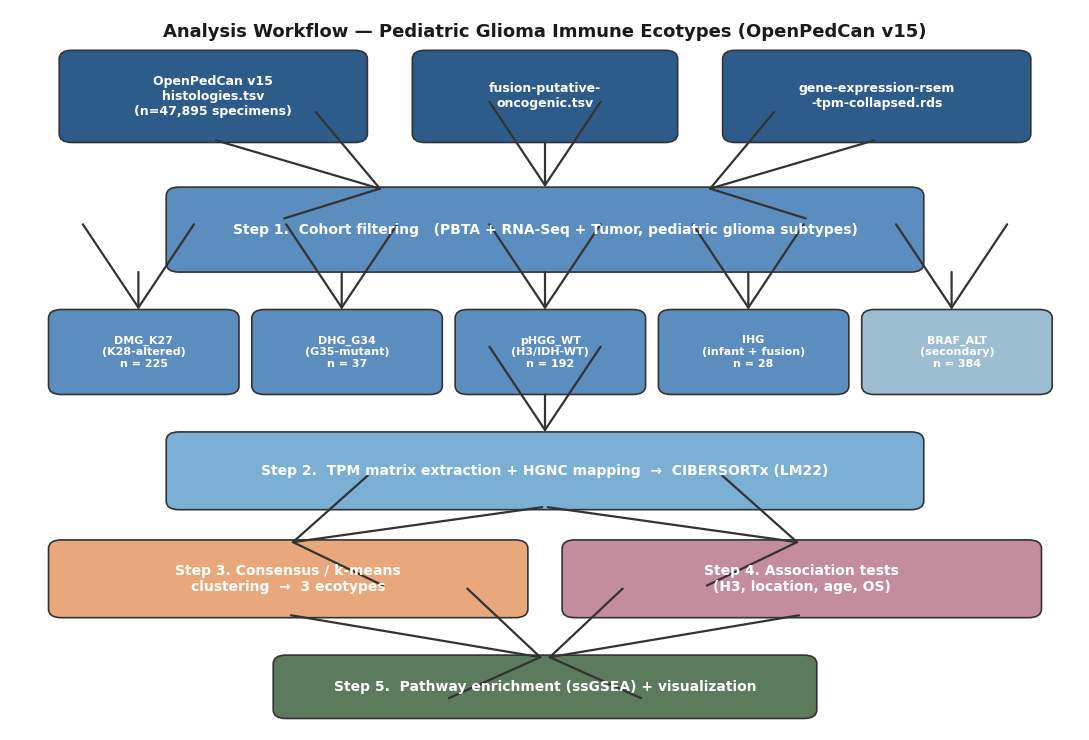

Here is the Python script that generated this plot:
"""Generate a simple workflow PNG using matplotlib."""
import matplotlib.pyplot as plt
import matplotlib.patches as patches
from matplotlib.patches import FancyArrowPatch, FancyBboxPatch
import matplotlib

matplotlib.rcParams['font.family'] = 'DejaVu Sans'

fig, ax = plt.subplots(figsize=(11, 7.5), dpi=150)
ax.set_xlim(0, 100)
ax.set_ylim(0, 100)
ax.axis('off')

# Color palette
c_data   = "#2E5C8A"
c_qc     = "#5B8DBE"
c_decon  = "#7BAFD4"
c_clust  = "#E8A87C"
c_assoc  = "#C38D9E"
c_text_w = "white"
c_text_b = "#1A1A1A"

def box(ax, x, y, w, h, text, color, text_color="white", fontsize=10):
    rect = FancyBboxPatch((x, y), w, h, boxstyle="round,pad=0.4,rounding_size=1.2",
                          facecolor=color, edgecolor="#333", linewidth=1.2)
    ax.add_patch(rect)
    ax.text(x + w/2, y + h/2, text, ha="center", va="center",
            fontsize=fontsize, color=text_color, weight="bold")

def arrow(ax, x1, y1, x2, y2):
    a = FancyArrowPatch((x1, y1), (x2, y2),
                        arrowstyle="->,head_width=4,head_length=6",
                        color="#333", linewidth=1.6, mutation_scale=10)
    ax.add_patch(a)

# Row 1: Data sources
box(ax, 5, 82, 28, 12,
    "OpenPedCan v15\nhistologies.tsv\n(n=47,895 specimens)", c_data, fontsize=9)
box(ax, 38, 82, 24, 12,
    "fusion-putative-\noncogenic.tsv", c_data, fontsize=9)
box(ax, 67, 82, 28, 12,
    "gene-expression-rsem\n-tpm-collapsed.rds", c_data, fontsize=9)

# Row 2: Cohort filtering
box(ax, 15, 64, 70, 11,
    "Step 1.  Cohort filtering   (PBTA + RNA-Seq + Tumor, pediatric glioma subtypes)",
    c_qc, fontsize=10)

# Row 3: Cohort groups
box(ax, 4, 47, 17, 11,
    "DMG_K27\n(K28-altered)\nn = 225", c_qc, fontsize=8)
box(ax, 23, 47, 17, 11,
    "DHG_G34\n(G35-mutant)\nn = 37", c_qc, fontsize=8)
box(ax, 42, 47, 17, 11,
    "pHGG_WT\n(H3/IDH-WT)\nn = 192", c_qc, fontsize=8)
box(ax, 61, 47, 17, 11,
    "IHG\n(infant + fusion)\nn = 28", c_qc, fontsize=8)
box(ax, 80, 47, 17, 11,
    "BRAF_ALT\n(secondary)\nn = 384", "#9DBED0", fontsize=8)

# Row 4: Expression matrix + CIBERSORTx
box(ax, 15, 31, 70, 10,
    "Step 2.  TPM matrix extraction + HGNC mapping  →  CIBERSORTx (LM22)",
    c_decon, fontsize=10)

# Row 5: Clustering + association
box(ax, 4, 16, 44, 10,
    "Step 3. Consensus / k-means\nclustering  →  3 ecotypes",
    c_clust, "white", fontsize=10)
box(ax, 52, 16, 44, 10,
    "Step 4. Association tests\n(H3, location, age, OS)",
    c_assoc, "white", fontsize=10)

# Row 6: Output
box(ax, 25, 2, 50, 8,
    "Step 5.  Pathway enrichment (ssGSEA) + visualization",
    "#5C7A5C", fontsize=10)

# Arrows
arrow(ax, 19, 82, 35, 75)
arrow(ax, 50, 82, 50, 75)
arrow(ax, 81, 82, 65, 75)

arrow(ax, 12, 64, 12, 58)
arrow(ax, 31, 64, 31, 58)
arrow(ax, 50, 64, 50, 58)
arrow(ax, 69, 64, 69, 58)
arrow(ax, 88, 64, 88, 58)

arrow(ax, 50, 47, 50, 41)

arrow(ax, 50, 31, 26, 26)
arrow(ax, 50, 31, 74, 26)

arrow(ax, 26, 16, 50, 10)
arrow(ax, 74, 16, 50, 10)

# Title
ax.text(50, 97, "Analysis Workflow — Pediatric Glioma Immune Ecotypes (OpenPedCan v15)",
        ha="center", va="center", fontsize=13, weight="bold", color="#1A1A1A")

plt.tight_layout()
plt.savefig(r"C:\Users\scott\Downloads\Open PBTA\output\workflow.png",
            dpi=200, bbox_inches='tight', facecolor='white')
print("workflow.png written")
